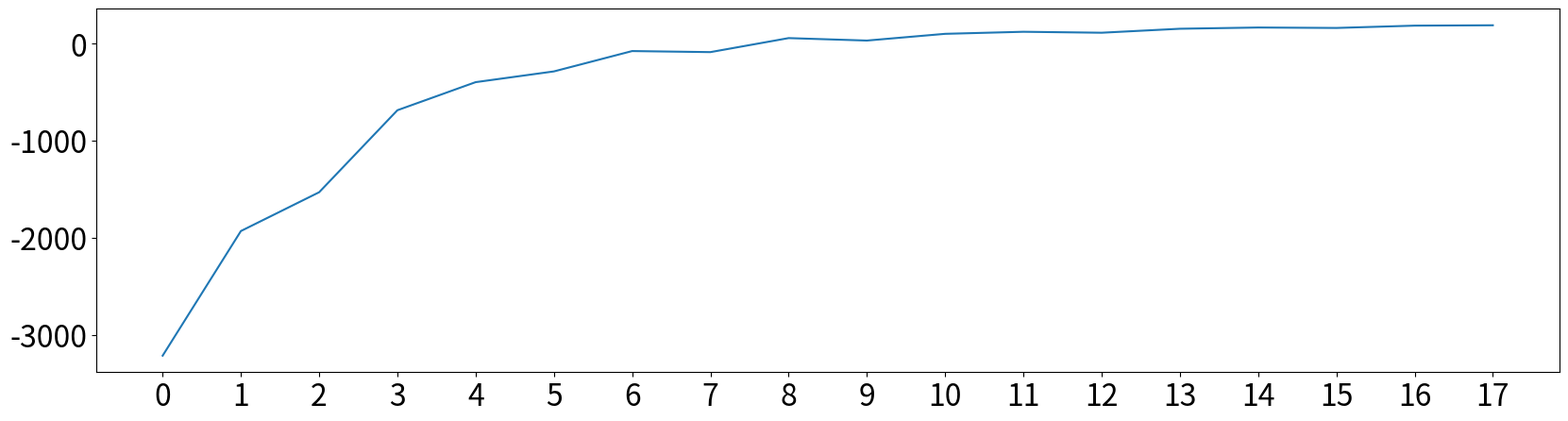
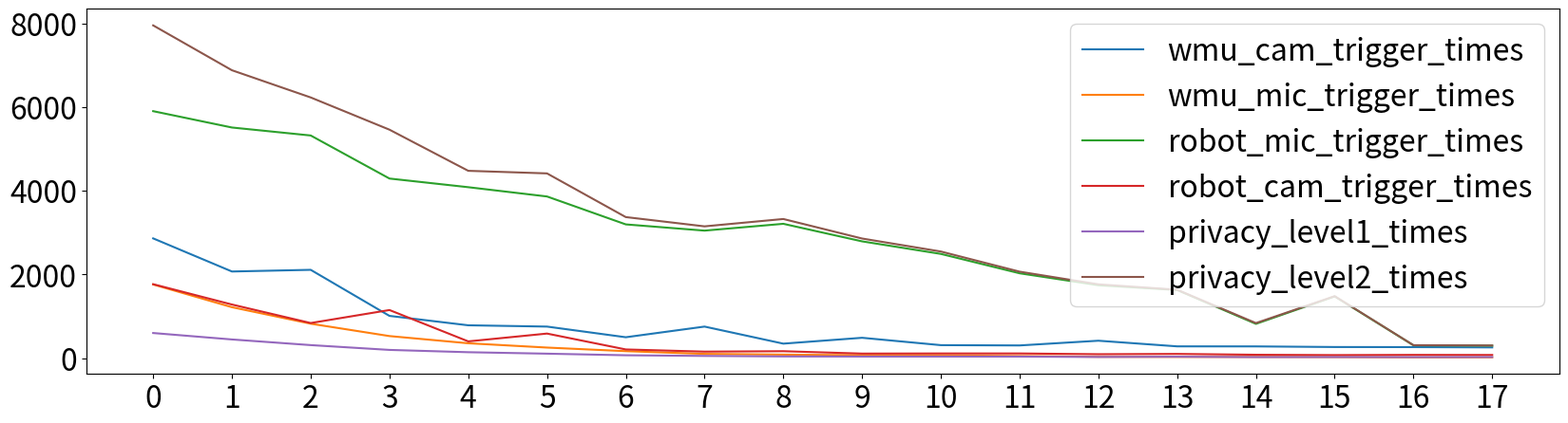
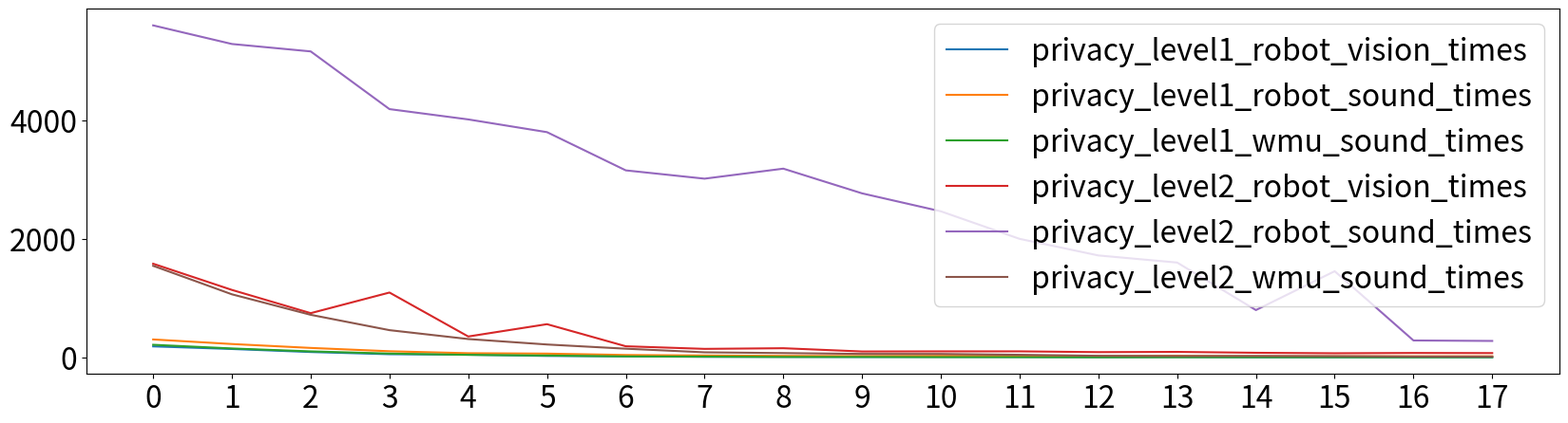

Python code for these plots, in order:
"""Trains a DQN/DDQN to solve CartPole-v0 problem


"""
#import ground_truth_dict_dataset0819


import json
import math


import matplotlib.pyplot as plt


def plotone(rewards, fig = "test.png", xlabel = "Episodes", ylabel="Rewards"):
    plt.figure(figsize=(20,5))
    plt.plot(rewards)
    plt.xlabel(xlabel)
    plt.ylabel(ylabel)
    # plt.legend()
    plt.savefig(fig)

    #plt.show()
    plt.clf()

def plot(rewards1, rewards2):
    plt.figure(figsize=(20,5))
    plt.plot(rewards1, label='rewards1')
    plt.plot(rewards2, label='rewards2')

    plt.xlabel("Episode")
    plt.ylabel("Rewards")
    plt.legend()
    plt.savefig('multi_reward.png')

    plt.show()
    plt.clf()










# total_wmu_cam_trigger_times =  [5546, 4371, 2939, 2191, 1882, 1112, 1432, 604, 530, 760] + [346, 409, 324] + [310, 282, 300, 283, 272, 274, 258, 262, 259, 255]

# # ignore the fisrt trigger
# total_wmu_mic_trigger_times = [3762, 2612, 1774, 1167, 846, 536, 362, 266, 167, 95] + [83, 72, 56] + [51, 25, 35, 35, 28, 24, 19, 22, 17, 9]
# total_wmu_trigger_times = [1828, 1347, 883, 617, 424, 261, 191, 142, 80, 45] + [41, 34, 28] + [26, 11, 18, 20, 16, 14, 11, 8, 10, 4]

# total_robot_mic_trigger_times = [6302, 6732, 6503, 3134, 2504, 1617, 1346, 1852, 1550, 1762] + [1031, 628, 718] + [984, 331, 333, 655, 590, 577, 552, 290, 281, 845]
# total_robot_cam_trigger_times = [4142, 3661, 2325, 1734, 1225, 686, 489, 309, 255, 192] + [260, 134, 230] + [126, 129, 120, 115, 107, 105, 105, 93, 94, 100]
# total_robot_trigger_times = [2334, 1857, 1141, 831, 489, 430, 312, 188, 187, 143] + [219, 111, 207] + [108, 104, 104, 99, 99, 95, 96, 88, 89, 91]
# total_privacy_level1_times = [1455, 1369, 680, 435, 324, 216, 151, 96, 67, 52] + [40, 33, 37] + [32, 31, 31, 26, 20, 28, 21, 24, 21, 20]
# total_privacy_level2_times = [10416, 9778, 8780, 4768, 3761, 2192, 1733, 2142, 1717, 1853] + [1114, 689, 759] + [1020, 349, 352, 679, 605, 582, 558, 292, 281, 842]



# total_privacy_level1_robot_vision_times = [432, 321, 203, 175, 99, 66, 40, 24, 16, 13] + [6, 6, 8] + [4, 5, 4, 4, 2, 4, 1, 2, 3, 2]
# total_privacy_level1_robot_sound_times = [751, 870, 398, 237, 174, 133, 92, 56, 38, 35] + [31, 23, 27] + [22, 26, 26, 23, 19, 23, 18, 20, 18, 19]
# total_privacy_level1_wmu_sound_times = [474, 316, 189, 125, 105, 57, 43, 24, 20, 10] + [8, 7, 6] + [9, 4, 3, 1, 1, 3, 3, 3, 1, 1]
# total_privacy_level2_robot_vision_times = [3710, 3340, 2122, 1559, 1126, 620, 449, 285, 239, 179] + [254, 128, 222] + [122, 124, 116, 111, 105, 101, 104, 91, 91, 98]
# total_privacy_level2_robot_sound_times = [5551, 5862, 6105, 2897, 2330, 1484, 1254, 1796, 1512, 1727] + [1000, 605, 691] + [962, 305, 307, 632, 571, 554, 534, 270, 263, 826]
# total_privacy_level2_wmu_sound_times = [3287, 2295, 1584, 1041, 740, 478, 318, 241, 146, 84] + [74, 64, 49] + [41, 20, 31, 33, 26, 20, 15, 18, 15, 7]




# scores = [
# -8799.485206666699,
# -5962.1147106672925,
# -3341.9217086673566,
# -2038.6806866666468,
# -1404.990996000011,
# -678.4099999999966,
# -567.8119999999955,
# -204.79199999999133,
# -80.02000000000476,
# -77.7120000000061,
# 63.58199999999945,
# 79.87800000000014,
# 102.65800000000044,
# 124.13799999999893,
# 158.2179999999993,
# 147.82399999999964,
# 153.12799999999783,
# 165.54399999999828,
# 166.68599999999822,
# 179.06599999999767,
# 176.19199999999898,
# 181.68199999999888,
# 183.99399999999608,
# ]





total_wmu_cam_trigger_times =  [5647, 4044, 2863, 2071, 2111, 1009, 784, 753, 498, 753] + [345, 485, 309, 302, 415, 280, 279, 264, 262, 255]

# ignore the fisrt trigger
total_wmu_mic_trigger_times = [3709, 2653, 1760, 1217, 822, 526, 354, 251, 165, 100] + [82, 68, 64, 49, 30, 27, 28, 24, 17, 18]
total_wmu_trigger_times = [1826, 1384, 887, 587, 412, 268, 187, 124, 80, 59] + [44, 31, 34, 23, 17, 13, 15, 13, 10, 8]

total_robot_mic_trigger_times = [6623, 6723, 5907, 5516, 5325, 4295, 4088, 3866, 3198, 3049] + [3212, 2792, 2492, 2028, 1743, 1628, 818, 1475, 305, 297]
total_robot_cam_trigger_times = [3770, 2557, 1767, 1281, 838, 1149, 399, 586, 206, 154] + [164, 107, 110, 110, 92, 99, 79, 71, 76, 74]
total_robot_trigger_times = [1941, 1308, 875, 682, 439, 310, 220, 179, 128, 100] + [91, 70, 80, 84, 74, 86, 64, 64, 67, 63]
total_privacy_level1_times = [1347, 933, 599, 445, 310, 195, 140, 105, 67, 51] + [39, 36, 36, 35, 26, 32, 23, 24, 22, 24]
total_privacy_level2_times = [10813, 9691, 7959, 6886, 6235, 5464, 4480, 4418, 3373, 3151] +  [3327, 2860, 2549, 2067, 1764, 1635, 837, 1481, 308, 301]



total_privacy_level1_robot_vision_times = [440, 300, 186, 142, 91, 54, 46, 25, 18, 10] + [9, 7, 8, 8, 3, 6, 1, 1, 1, 1]
total_privacy_level1_robot_sound_times = [665, 456, 303, 226, 160, 104, 71, 64, 41, 32] + [26, 23, 26, 27, 22, 27, 19, 20, 19, 19]
total_privacy_level1_wmu_sound_times = [484, 318, 213, 151, 102, 65, 43, 32, 17, 13] + [8, 8, 5, 4, 2, 3, 3, 3, 2, 4]
total_privacy_level2_robot_vision_times = [3330, 2257, 1581, 1139, 747, 1095, 353, 561, 188, 144] + [155, 100, 102, 102, 89, 93, 78, 70, 75, 73]
total_privacy_level2_robot_sound_times =  [5958, 6267, 5604, 5290, 5165, 4191, 4017, 3802, 3157, 3017] + [3186, 2769, 2466, 2001, 1721, 1601, 799, 1455, 286, 278]
total_privacy_level2_wmu_sound_times = [3224, 2334, 1546, 1065, 719, 460, 310, 218, 147, 86] + [73, 59, 58, 44, 27, 23, 24, 20, 14, 13]


scores = [
    -8868.795974000148,
-5543.136826000774,
-3212.5621286672117,
-1928.5895139999586,
-1528.9494266666018,
-684.0959999999744,
-394.69199999997556,
-284.073999999974,
-74.40600000000485,
-85.25200000001259,
59.1479999999999,
33.76199999999913,
103.12199999999834,
124.2939999999948,
114.5160000000011,
155.4819999999949,
168.20399999999668,
163.6939999999935,
187.52199999999888,
191.2439999999988,
]


# cat test.0421_p_0.6_1layer_Transition2_level1_0.2_nositting_energy_0.35_acc_0.05_0.6_trianall_true.txt |grep epi | awk '{print $4}'
# total_wmu_cam_trigger_times: [5647, 4044, 2863, 2071, 2111, 1009, 784, 753, 498, 753]
# total_wmu_mic_trigger_times: [3709, 2653, 1760, 1217, 822, 526, 354, 251, 165, 100]
# total_wmu_trigger_times: [1826, 1384, 887, 587, 412, 268, 187, 124, 80, 59]
# total_robot_mic_trigger_times: [6623, 6723, 5907, 5516, 5325, 4295, 4088, 3866, 3198, 3049]
# total_robot_cam_trigger_times: [3770, 2557, 1767, 1281, 838, 1149, 399, 586, 206, 154]
# total_robot_trigger_times: [1941, 1308, 875, 682, 439, 310, 220, 179, 128, 100]
# total_privacy_level1_times: [1347, 933, 599, 445, 310, 195, 140, 105, 67, 51]
# total_privacy_level2_times: [10813, 9691, 7959, 6886, 6235, 5464, 4480, 4418, 3373, 3151]
# total_privacy_level1_robot_vision_times: [440, 300, 186, 142, 91, 54, 46, 25, 18, 10]
# total_privacy_level1_robot_sound_times: [665, 456, 303, 226, 160, 104, 71, 64, 41, 32]
# total_privacy_level1_wmu_sound_times: [484, 318, 213, 151, 102, 65, 43, 32, 17, 13]
# total_privacy_level2_robot_vision_times: [3330, 2257, 1581, 1139, 747, 1095, 353, 561, 188, 144]
# total_privacy_level2_robot_sound_times: [5958, 6267, 5604, 5290, 5165, 4191, 4017, 3802, 3157, 3017]
# total_privacy_level2_wmu_sound_times: [3224, 2334, 1546, 1065, 719, 460, 310, 218, 147, 86]


# total_wmu_cam_trigger_times: [345, 485, 309, 302, 415, 280, 279, 264, 262, 255]
# total_wmu_mic_trigger_times: [82, 68, 64, 49, 30, 27, 28, 24, 17, 18]
# total_wmu_trigger_times: [44, 31, 34, 23, 17, 13, 15, 13, 10, 8]
# total_robot_mic_trigger_times: [3212, 2792, 2492, 2028, 1743, 1628, 818, 1475, 305, 297]
# total_robot_cam_trigger_times: [164, 107, 110, 110, 92, 99, 79, 71, 76, 74]
# total_robot_trigger_times: [91, 70, 80, 84, 74, 86, 64, 64, 67, 63]
# total_privacy_level1_times: [39, 36, 36, 35, 26, 32, 23, 24, 22, 24]
# total_privacy_level2_times: [3327, 2860, 2549, 2067, 1764, 1635, 837, 1481, 308, 301]
# total_privacy_level1_robot_vision_times: [9, 7, 8, 8, 3, 6, 1, 1, 1, 1]
# total_privacy_level1_robot_sound_times: [26, 23, 26, 27, 22, 27, 19, 20, 19, 19]
# total_privacy_level1_wmu_sound_times: [8, 8, 5, 4, 2, 3, 3, 3, 2, 4]
# total_privacy_level2_robot_vision_times: [155, 100, 102, 102, 89, 93, 78, 70, 75, 73]
# total_privacy_level2_robot_sound_times: [3186, 2769, 2466, 2001, 1721, 1601, 799, 1455, 286, 278]
# total_privacy_level2_wmu_sound_times: [73, 59, 58, 44, 27, 23, 24, 20, 14, 13]




default_x_ticks = range(len(scores[2:]))

print('len(scores):', len(scores))


#plotone(scores, fig = "dqn_accumulated_rewards.png", xlabel = "Episodes", ylabel="Accumulated Rewards")

plt.figure(figsize=(20,5))
plt.rcParams.update({'font.size': 23})
plt.plot(default_x_ticks, scores[2:])
plt.xticks(default_x_ticks)
# plt.xlabel('Episodes')
# plt.ylabel('Accumulated Rewards')
# plt.legend()
plt.savefig('dpqn_accumulated_rewards.png')
plt.clf()




print('len(wmu times):', len(total_wmu_cam_trigger_times))

plt.figure(figsize=(20,5))
plt.rcParams.update({'font.size': 23})
plt.plot(total_wmu_cam_trigger_times[2:], label='wmu_cam_trigger_times')
plt.plot(total_wmu_mic_trigger_times[2:], label='wmu_mic_trigger_times')
# plt.plot(total_wmu_trigger_times, label='total_wmu_mic_cam_trigger_times')
plt.plot(total_robot_mic_trigger_times[2:], label='robot_mic_trigger_times')
plt.plot(total_robot_cam_trigger_times[2:], label='robot_cam_trigger_times')
plt.plot(total_privacy_level1_times[2:], label='privacy_level1_times')
plt.plot(total_privacy_level2_times[2:], label='privacy_level2_times')



plt.xticks(default_x_ticks)

# plt.xlabel("Episodes")
# plt.ylabel("Times")
plt.legend()
plt.savefig('dpqn_multi_reward.png')
# plt.show()
plt.clf()




plt.figure(figsize=(20,5))
plt.rcParams.update({'font.size': 23})
plt.plot(total_privacy_level1_robot_vision_times[2:], label='privacy_level1_robot_vision_times')
plt.plot(total_privacy_level1_robot_sound_times[2:], label='privacy_level1_robot_sound_times')
plt.plot(total_privacy_level1_wmu_sound_times[2:], label='privacy_level1_wmu_sound_times')
plt.plot(total_privacy_level2_robot_vision_times[2:], label='privacy_level2_robot_vision_times')
plt.plot(total_privacy_level2_robot_sound_times[2:], label='privacy_level2_robot_sound_times')
plt.plot(total_privacy_level2_wmu_sound_times[2:], label='privacy_level2_wmu_sound_times')
# plt.plot(total_privacy_level1_times[2:-1], label='privacy_level1_times')
# plt.plot(total_privacy_level2_times[2:-1], label='privacy_level2_times')



plt.xticks(default_x_ticks)

# plt.xlabel("Episodes")
# plt.ylabel("Times")
plt.legend()
plt.savefig('dpqn_privacy_level.png')

# plt.show()
plt.clf()

exit(0)
